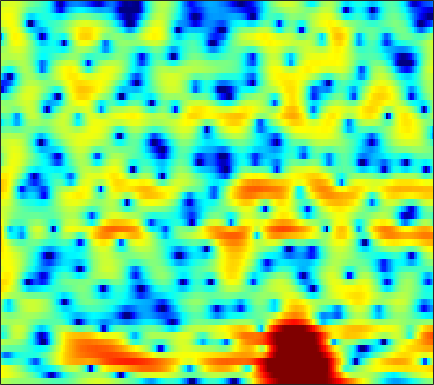

Values plotted in this chart, from the file beside it:
1.9043, 1.788, 1.6021, 1.3901, 1.2311, 1.0372, 0.87025, 0.76577, 0.65573, 0.57243, 0.51673, 0.48029, 0.42374, 0.35469, 0.27838, 0.1453, -0.028735, -0.18409, -0.42154, -0.68086, -0.95242, -1.1547, -1.4093, -1.639
4.497, 4.363, 4.139, 3.866, 3.635, 3.295, 2.922, 2.622, 2.194, 1.73, 1.225, 0.8168, 0.2229, -0.4394, -0.9919, -1.83, -2.81, -3.664, -5.015, -6.694, -8.839, -10.89, -14.39, -17.71
4.731, 4.43, 4.004, 3.551, 3.191, 2.681, 2.125, 1.667, 0.9839, 0.2018, -0.6884, -1.422, -2.457, -3.53, -4.304, -5.171, -5.739, -5.949, -5.969, -5.813, -5.591, -5.411, -5.086, -4.625
-1.44, -2.384, -3.372, -3.791, -3.716, -3.299, -2.817, -2.541, -2.404, -2.575, -3.117, -3.774, -5.046, -6.854, -8.571, -10.92, -11.57, -10.22, -7.592, -5.195, -3.243, -2.011, -0.5674, 0.6892
-6.816, -8.55, -10.36, -10.31, -9.185, -7.415, -5.903, -5.034, -4.205, -3.704, -3.46, -3.411, -3.468, -3.607, -3.706, -3.736, -3.584, -3.341, -2.85, -2.188, -1.423, -0.8088, 0.06134, 0.9799
-0.3004, -0.6642, -1.053, -1.289, -1.363, -1.385, -1.391, -1.423, -1.529, -1.725, -1.998, -2.251, -2.651, -3.117, -3.5, -4.028, -4.521, -4.829, -5.047, -4.887, -4.32, -3.655, -2.526, -1.213
2.127, 1.788, 1.463, 1.276, 1.201, 1.135, 1.03, 0.879, 0.5654, 0.09791, -0.5566, -1.186, -2.226, -3.51, -4.663, -6.559, -8.973, -11.29, -15.59, -21.93, -18.84, -13.8, -9.084, -5.558
-3.115, -3.733, -2.648, -0.8665, 0.2874, 1.424, 2.15, 2.446, 2.552, 2.304, 1.667, 0.9201, -0.4281, -2.19, -3.815, -6.439, -9.614, -12.46, -16.3, -17.32, -14.68, -11.92, -8.229, -4.985
-1.881, -2.295, -1.584, -0.2504, 0.7198, 1.742, 2.439, 2.755, 2.914, 2.785, 2.378, 1.897, 0.9994, -0.1735, -1.208, -2.75, -4.391, -5.595, -6.708, -6.886, -6.128, -5.169, -3.717, -2.274
1.74, 1.479, 1.255, 1.169, 1.196, 1.318, 1.461, 1.537, 1.56, 1.492, 1.357, 1.202, 0.8954, 0.4791, 0.1231, -0.3694, -0.801, -1.089, -1.421, -1.659, -1.75, -1.725, -1.637, -1.545
1.334, 0.8616, 0.3461, 0.02004, -0.07481, -0.0132, 0.2002, 0.4159, 0.7171, 0.9887, 1.202, 1.31, 1.381, 1.365, 1.298, 1.137, 0.9409, 0.7723, 0.5123, 0.2203, -0.09262, -0.3461, -0.7177, -1.136
-0.4071, -2.065, -4.331, -5.789, -5.648, -4.171, -2.401, -1.224, 0.07851, 1.072, 1.769, 2.13, 2.466, 2.673, 2.753, 2.74, 2.607, 2.446, 2.164, 1.802, 1.319, 0.8715, 0.1683, -0.6537
0.7516, -1.242, -4.261, -6.446, -6.106, -3.982, -1.857, -0.6029, 0.6422, 1.504, 2.085, 2.388, 2.643, 2.765, 2.789, 2.769, 2.656, 2.515, 2.254, 1.884, 1.39, 0.9187, 0.1301, -0.9136
4.328, 3.608, 2.756, 2.105, 1.736, 1.397, 1.212, 1.116, 0.9373, 0.66, 0.3603, 0.1583, -0.1002, -0.3384, -0.4874, -0.595, -0.6329, -0.6598, -0.7339, -0.8659, -1.019, -1.18, -1.506, -1.998
5.952, 5.597, 5.048, 4.42, 3.885, 3.079, 2.103, 1.243, -0.09565, -1.661, -3.433, -4.773, -6.229, -6.853, -6.827, -6.502, -6.09, -5.808, -5.505, -5.184, -4.782, -4.45, -3.967, -3.478
5.967, 5.987, 5.806, 5.384, 4.914, 4.028, 2.773, 1.555, -0.4805, -3.204, -7.121, -11.35, -20.73, -19.64, -14.81, -11.97, -11.28, -11.59, -12.63, -13.5, -12.69, -11, -8.453, -6.256
4.347, 4.904, 5.306, 5.334, 5.116, 4.534, 3.657, 2.786, 1.336, -0.3479, -2.188, -3.611, -5.318, -6.569, -7.42, -8.471, -9.746, -11.13, -13.59, -15.81, -15.14, -13.07, -10.05, -7.65
3.38, 4.004, 4.534, 4.737, 4.674, 4.363, 3.847, 3.307, 2.405, 1.404, 0.3034, -0.6067, -1.797, -2.934, -3.861, -5.1, -6.268, -7.12, -8.152, -8.818, -9.153, -9.133, -8.662, -7.913
4.048, 4.323, 4.509, 4.502, 4.397, 4.113, 3.655, 3.239, 2.588, 1.794, 0.9247, 0.24, -0.7779, -1.888, -2.728, -3.979, -5.338, -6.399, -7.917, -9.54, -11.07, -11.92, -12.44, -11.96
4.98, 4.916, 4.723, 4.43, 4.169, 3.745, 3.231, 2.824, 2.246, 1.576, 0.8707, 0.3123, -0.5479, -1.505, -2.258, -3.44, -4.86, -6.09, -8.088, -10.77, -14.52, -19.12, -30.86, -20.02
5.687, 5.235, 4.61, 3.961, 3.446, 2.782, 2.176, 1.719, 1.149, 0.6768, 0.1999, -0.158, -0.5817, -1.096, -1.561, -2.237, -3.083, -3.849, -4.97, -6.232, -7.539, -8.288, -8.838, -8.723
6.115, 5.115, 3.775, 2.467, 1.552, 0.5381, -0.2681, -0.8134, -1.396, -1.665, -1.721, -1.591, -1.186, -0.8216, -0.6696, -0.5451, -0.6242, -0.828, -1.239, -1.766, -2.323, -2.668, -3.104, -3.317
6.252, 4.212, 0.9097, -2.503, -4.261, -4.997, -5.11, -5.456, -6.94, -9.172, -8.677, -6.216, -3.165, -0.8409, 0.462, 1.523, 2.091, 2.238, 2.057, 1.571, 0.7995, -0.006888, -1.084, -2.036
6.022, 3.672, -0.3164, -5.212, -7.707, -6.774, -5.431, -5.247, -6.025, -7.267, -6.723, -4.803, -1.972, 0.2005, 1.411, 2.526, 3.094, 3.218, 2.993, 2.266, 0.9424, -0.5118, -3.459, -8.874
4.571, 3.506, 1.996, 0.6251, -0.1861, -1.063, -1.494, -1.814, -1.958, -1.996, -1.768, -1.395, -0.9214, -0.2021, 0.1737, 0.5828, 0.7937, 0.7885, 0.604, 0.1276, -0.5877, -1.24, -2.334, -3.196
3.398, 2.925, 2.238, 1.562, 1.07, 0.4666, -0.04372, -0.3759, -0.7256, -0.9571, -1.09, -1.129, -1.142, -1.087, -1.038, -1.007, -0.9942, -1.03, -1.116, -1.231, -1.351, -1.456, -1.52, -1.467
2.926, 2.766, 2.489, 2.045, 1.661, 1.123, 0.4933, 0.1014, -0.4764, -0.9315, -1.324, -1.588, -1.749, -2.03, -2.133, -2.275, -2.41, -2.47, -2.54, -2.494, -2.357, -2.175, -1.767, -1.327
3.478, 3.57, 3.374, 2.902, 2.385, 1.512, 0.5267, -0.2839, -1.269, -2.153, -2.773, -3.068, -3.383, -3.536, -3.729, -4.005, -4.381, -4.683, -5.013, -5.159, -4.901, -4.36, -3.41, -2.233
5.295, 5.323, 4.894, 4.111, 3.194, 1.598, -0.4581, -2.436, -5.123, -7.673, -8.262, -7.656, -6.999, -6.141, -6.09, -6.375, -7.203, -8.338, -10.4, -13.41, -14.37, -11.53, -7.62, -4.375
6.772, 6.529, 5.908, 4.88, 3.808, 1.861, -0.7894, -3.434, -8.069, -13.89, -13.79, -11.39, -9.186, -8.455, -8.313, -8.586, -9.13, -9.879, -11.09, -12.36, -12.28, -10.44, -7.442, -4.599
6.71, 6.457, 5.99, 5.175, 4.429, 3.054, 1.476, 0.02419, -1.872, -3.824, -5.361, -6.619, -7.97, -10.15, -11.59, -13.16, -13, -11.81, -10.31, -8.783, -7.383, -6.25, -5.013, -3.704
5.306, 5.421, 5.352, 5.11, 4.732, 4.09, 3.147, 2.362, 1.03, -0.4066, -2.198, -3.665, -6.286, -9.451, -12.93, -17.82, -15.94, -12.77, -9.546, -7.503, -6.008, -5.257, -4.327, -3.771
2.382, 3.146, 3.819, 4.282, 4.361, 4.324, 3.926, 3.557, 2.738, 1.8, 0.5899, -0.3701, -1.874, -3.257, -4.239, -5.185, -5.614, -5.66, -5.385, -5.06, -4.768, -4.77, -4.683, -4.934
-0.9079, 0.6629, 2.209, 3.228, 3.74, 4.081, 4.146, 4, 3.636, 3.054, 2.332, 1.712, 0.7896, -0.1397, -0.8081, -1.637, -2.372, -2.825, -3.446, -4.019, -4.686, -5.254, -6.352, -7.734
-0.7903, 0.5072, 1.918, 2.881, 3.436, 3.846, 4.049, 3.988, 3.788, 3.347, 2.756, 2.214, 1.391, 0.4728, -0.2891, -1.284, -2.278, -2.958, -3.834, -4.642, -5.467, -6.093, -7.287, -8.889
1.079, 1.719, 2.472, 3.077, 3.379, 3.673, 3.734, 3.697, 3.43, 3.005, 2.373, 1.757, 0.8062, -0.4141, -1.428, -2.99, -4.629, -5.858, -7.053, -7.615, -7.52, -7.324, -6.885, -6.7
2.01, 2.304, 2.635, 2.932, 3.069, 3.186, 3.151, 3.072, 2.798, 2.39, 1.789, 1.178, 0.1366, -1.272, -2.573, -4.915, -8.184, -11.88, -20.27, -18.8, -11.9, -9.09, -6.569, -4.879
1.276, 1.42, 1.593, 1.702, 1.794, 1.777, 1.77, 1.659, 1.549, 1.321, 0.9875, 0.6791, -0.01861, -0.8443, -1.753, -3.16, -4.899, -6.269, -7.554, -7.543, -6.348, -5.117, -3.623, -2.251
-1.532, -1.22, -0.8383, -0.6945, -0.7208, -0.8932, -1.098, -1.193, -1.115, -0.8433, -0.4811, -0.2414, -0.03573, -0.05741, -0.2054, -0.5369, -0.9571, -1.237, -1.517, -1.534, -1.305, -0.9796, -0.4492, 0.1816
-5.802, -4.169, -2.971, -2.745, -3.242, -4.499, -6.652, -8, -7.803, -5.199, -2.739, -1.383, 0.02766, 0.7583, 1.123, 1.254, 1.177, 1.05, 0.7658, 0.5268, 0.427, 0.4446, 0.6716, 1.031
-2.58, -1.847, -1.347, -1.496, -2.199, -3.811, -6.483, -8.781, -8.326, -4.748, -1.763, -0.0794, 1.35, 2.16, 2.471, 2.429, 1.997, 1.442, 0.4671, -0.6874, -1.716, -2.172, -1.993, -1.262
1.043, 0.9839, 0.8206, 0.5802, 0.4474, 0.08319, -0.1887, -0.1262, 0.1136, 0.7459, 1.554, 2.047, 2.561, 2.808, 2.66, 2.174, 1.161, -0.03196, -2.225, -5.601, -11.47, -19.16, -14.43, -8.191
0.7499, 0.5262, 0.4264, 0.4722, 0.606, 0.8477, 1.163, 1.452, 1.854, 2.282, 2.667, 2.845, 3.01, 2.915, 2.655, 2.03, 1.039, 0.007283, -1.761, -3.929, -6.231, -7.583, -8.277, -8.065
-2.83, -3.092, -2.782, -2.031, -1.449, -0.4734, 0.4417, 1.028, 1.843, 2.49, 2.985, 3.313, 3.504, 3.467, 3.348, 2.926, 2.271, 1.661, 0.632, -0.5314, -1.801, -2.768, -4.303, -6.21
-16.05, -14.91, -10.75, -7.702, -5.941, -4.038, -2.365, -1.218, 0.103, 1.212, 2.081, 2.576, 2.997, 3.209, 3.203, 3.034, 2.678, 2.322, 1.737, 1.054, 0.3032, -0.3276, -1.201, -2.197
-12.38, -13.16, -12.84, -11.9, -10.92, -8.992, -6.421, -4.612, -2.519, -0.8049, 0.46, 1.078, 1.707, 2.016, 2.035, 1.919, 1.654, 1.371, 1.003, 0.6491, 0.3787, 0.2092, 0.1114, 0.1317
-6.357, -8.148, -11.34, -17.29, -32.76, -15.91, -9.029, -5.875, -3.034, -1.118, 0.1738, 0.8267, 1.261, 1.295, 1.13, 0.6204, -0.0905, -0.6814, -1.363, -1.699, -1.574, -1.168, -0.4615, 0.3752
-1.246, -2.262, -3.56, -4.527, -4.791, -4.198, -2.874, -1.724, -0.4027, 0.6083, 1.258, 1.532, 1.466, 0.9942, 0.3633, -0.9536, -2.928, -4.897, -8.341, -10.93, -8.757, -6.068, -3.188, -1.05
1.378, 1.017, 0.6389, 0.4314, 0.4015, 0.5482, 0.849, 1.12, 1.45, 1.671, 1.694, 1.561, 1.117, 0.3621, -0.4597, -1.93, -3.931, -5.798, -8.737, -10.58, -9.151, -7.074, -4.551, -2.574
1.726, 1.69, 1.684, 1.748, 1.865, 2.021, 2.157, 2.199, 2.233, 2.14, 1.881, 1.515, 0.9576, 0.2112, -0.4943, -1.543, -2.657, -3.423, -4.304, -4.772, -4.771, -4.452, -3.848, -3.181
0.7261, 0.9706, 1.455, 1.998, 2.377, 2.8, 3.084, 3.196, 3.172, 2.955, 2.558, 2.149, 1.442, 0.5611, -0.1495, -1.168, -2.184, -2.888, -3.631, -4.125, -4.273, -4.237, -4.045, -3.865
-3.381, -2.054, 0.01965, 1.762, 2.733, 3.692, 4.263, 4.476, 4.436, 4.111, 3.528, 3.002, 2.016, 0.8293, -0.1883, -1.675, -3.314, -4.654, -6.151, -6.922, -6.652, -6.065, -5.127, -4.427
-9.698, -4.877, -0.6676, 1.953, 3.294, 4.416, 4.963, 5.041, 4.805, 4.203, 3.276, 2.377, 1.028, -0.4284, -1.653, -3.572, -6.05, -8.701, -14.66, -35.51, -14.17, -9.63, -6.349, -4.46
0.03028, 0.895, 2.178, 3.323, 3.976, 4.453, 4.489, 4.207, 3.451, 2.215, 0.5196, -1.102, -3.338, -5.314, -6.217, -6.912, -7.419, -7.811, -8.405, -8.377, -7.383, -6.268, -4.738, -3.533
2.812, 3.344, 3.923, 4.329, 4.463, 4.415, 4.017, 3.472, 2.291, 0.5144, -2.058, -4.761, -10.13, -22.8, -21.46, -11.98, -8.547, -7.105, -5.916, -5.07, -4.424, -3.966, -3.409, -2.945
3.588, 3.962, 4.313, 4.476, 4.462, 4.252, 3.776, 3.233, 2.217, 0.8565, -0.8492, -2.338, -4.337, -5.891, -6.325, -6.033, -5.255, -4.73, -4.132, -3.788, -3.639, -3.647, -3.845, -4.171
3.36, 3.617, 3.871, 3.996, 4.005, 3.849, 3.524, 3.138, 2.497, 1.706, 0.8093, 0.152, -0.748, -1.506, -1.956, -2.32, -2.539, -2.639, -2.811, -3.088, -3.531, -4.044, -5.014, -6.41
2.586, 2.817, 3.088, 3.294, 3.382, 3.394, 3.272, 3.087, 2.716, 2.219, 1.621, 1.146, 0.4913, -0.1154, -0.5229, -0.9888, -1.383, -1.625, -1.985, -2.406, -3.02, -3.656, -4.796, -6.444
